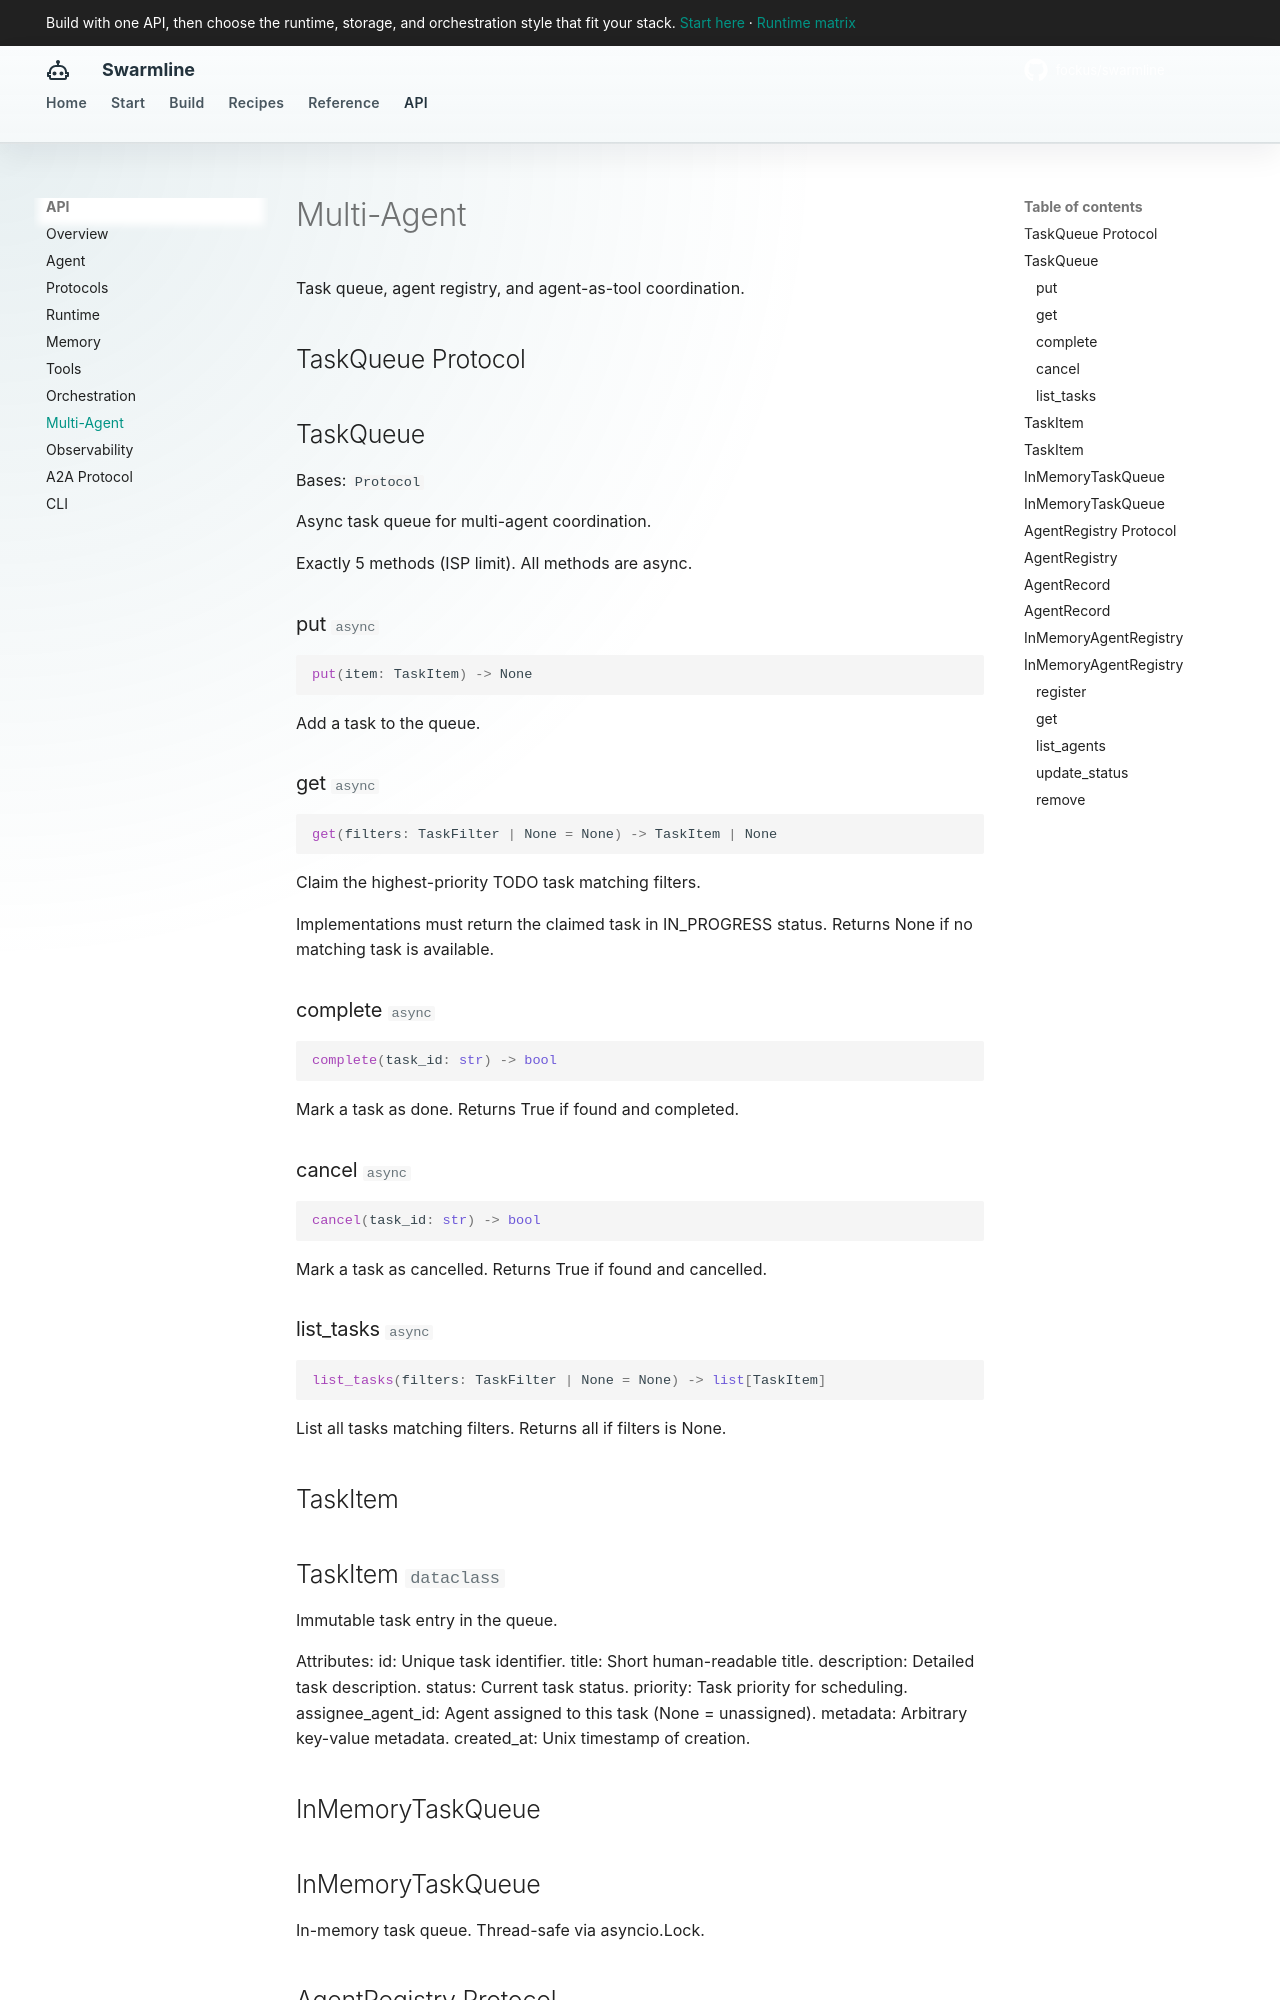

repository: fockus/swarmline · page: api/multi-agent/index.html · generator: mkdocs

# Multi-Agent

Task queue, agent registry, and agent-as-tool coordination.

## TaskQueue Protocol

::: swarmline.protocols.multi_agent.TaskQueue

## TaskItem

::: swarmline.multi_agent.task_types.TaskItem
